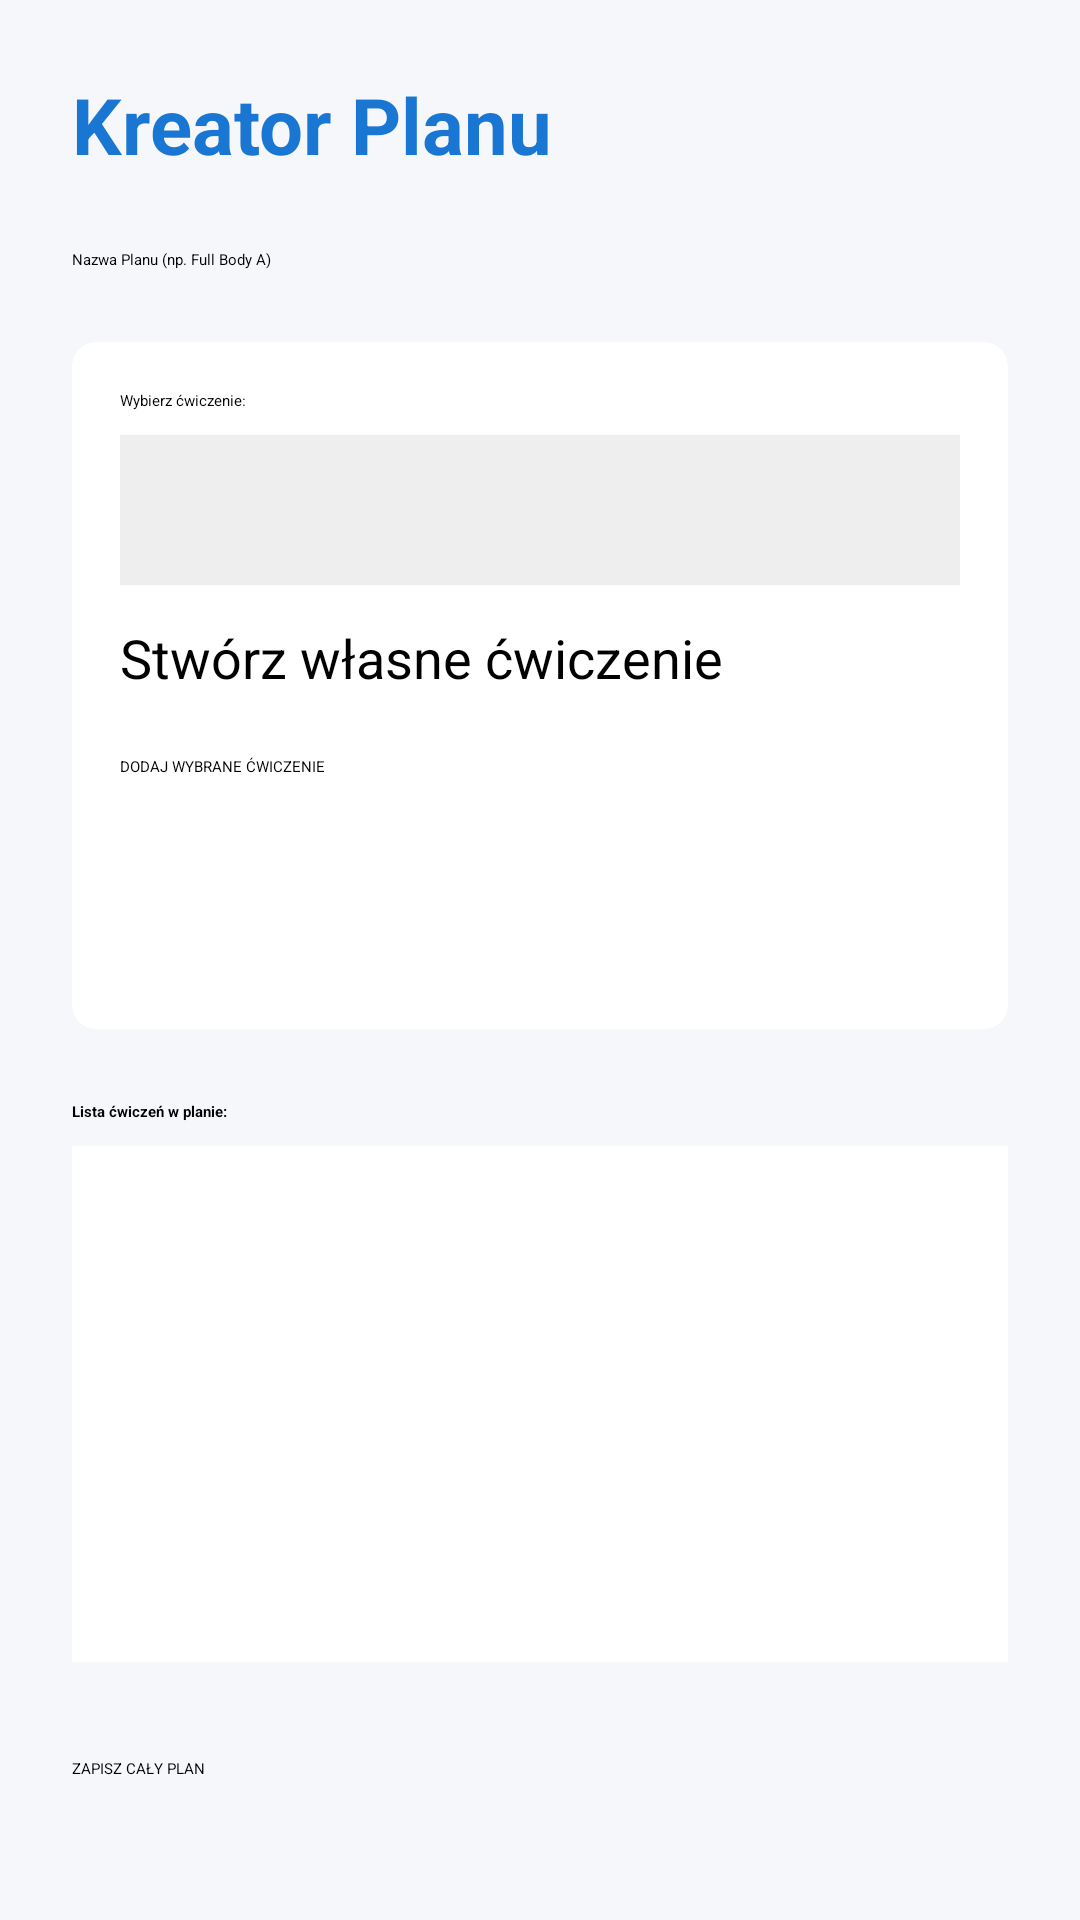

Write the Android layout XML for this screen, with the resource values it uses.
<!-- AndroidManifest.xml: application theme Theme.FitnessTracker -->
<!-- res/layout/activity_create_plan.xml -->
<?xml version="1.0" encoding="utf-8"?>
<ScrollView xmlns:android="http://schemas.android.com/apk/res/android"
    xmlns:app="http://schemas.android.com/apk/res-auto"
    android:layout_width="match_parent"
    android:layout_height="match_parent"
    android:background="@color/background"
    android:padding="24dp">

    <LinearLayout
        android:layout_width="match_parent"
        android:layout_height="wrap_content"
        android:orientation="vertical">

        <TextView
            android:layout_width="match_parent"
            android:layout_height="wrap_content"
            android:layout_marginBottom="24dp"
            android:text="Kreator Planu"
            android:textColor="@color/primary"
            android:textSize="26sp"
            android:textStyle="bold" />

        <EditText
            android:id="@+id/etPlanName"
            android:layout_width="match_parent"
            android:layout_height="wrap_content"
            android:layout_marginBottom="24dp"
            android:hint="Nazwa Planu (np. Full Body A)" />

        <androidx.cardview.widget.CardView
            android:layout_width="match_parent"
            android:layout_height="wrap_content"
            app:cardBackgroundColor="@color/surface"
            app:cardCornerRadius="8dp"
            app:cardElevation="4dp">

            <LinearLayout
                android:layout_width="match_parent"
                android:layout_height="229dp"
                android:orientation="vertical"
                android:padding="16dp">

                <TextView
                    android:layout_width="wrap_content"
                    android:layout_height="wrap_content"
                    android:layout_marginBottom="8dp"
                    android:text="Wybierz ćwiczenie:" />

                <Spinner
                    android:id="@+id/spinnerExercises"
                    android:layout_width="match_parent"
                    android:layout_height="50dp"
                    android:layout_marginBottom="12dp"
                    android:background="#EEEEEE" />

                <Button
                    android:id="@+id/btnNewExercise"
                    android:layout_width="match_parent"
                    android:layout_height="37dp"
                    android:layout_marginBottom="8dp"
                    android:backgroundTint="@color/primary"
                    android:insetTop="0dp"
                    android:insetBottom="0dp"
                    android:padding="0dp"
                    android:text="Stwórz własne ćwiczenie"
                    android:textSize="18sp" />

                <Button
                    android:id="@+id/btnAddToList"
                    android:layout_width="match_parent"
                    android:layout_height="50dp"
                    android:backgroundTint="@color/primary_dark"
                    android:text="DODAJ WYBRANE ĆWICZENIE" />
            </LinearLayout>
        </androidx.cardview.widget.CardView>

        <TextView
            android:layout_width="match_parent"
            android:layout_height="wrap_content"
            android:layout_marginTop="24dp"
            android:layout_marginBottom="8dp"
            android:text="Lista ćwiczeń w planie:"
            android:textStyle="bold" />

        <LinearLayout
            android:id="@+id/addedExercisesContainer"
            android:layout_width="match_parent"
            android:layout_height="172dp"
            android:background="@color/surface"
            android:minHeight="50dp"
            android:orientation="vertical"
            android:padding="12dp" />

        <Button
            android:id="@+id/btnSaveAll"
            android:layout_width="match_parent"
            android:layout_height="60dp"
            android:layout_marginTop="32dp"
            android:backgroundTint="@color/accent"
            android:text="ZAPISZ CAŁY PLAN" />

    </LinearLayout>
</ScrollView>
<!-- resources referenced by this layout -->
<resources>
  <color name="accent">#00C853</color>
  <color name="background">#F5F7FA</color>
  <color name="primary">#1976D2</color>
  <color name="primary_dark">#0D47A1</color>
  <color name="surface">#FFFFFF</color>
</resources>
